Run: headless pygame with SDL's dummy video driver; simulated clock (each Clock.tick advances the game by its frame time, no real sleeping); random seed 0; keys injected as events and as key.get_pressed() state; no mouse input.
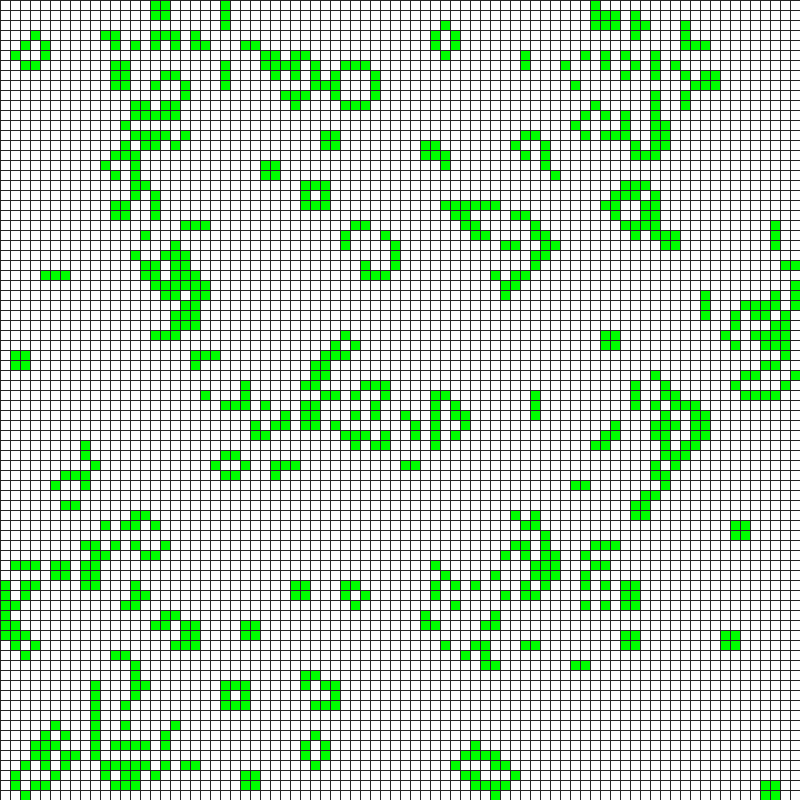
Frame 1 of 4 · flips 1–60 · no input
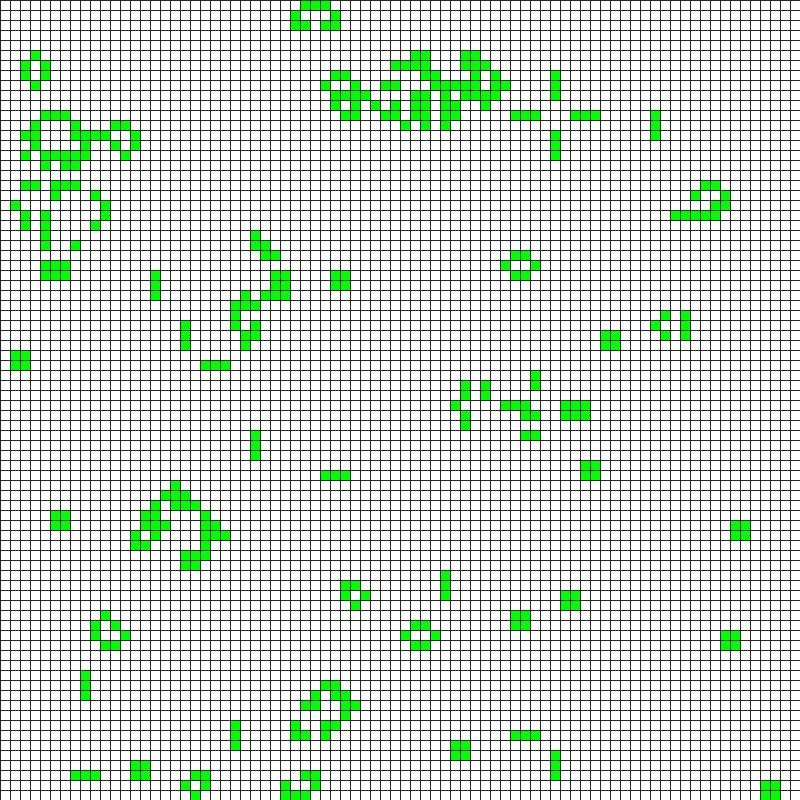
Frame 2 of 4 · flips 61–180 · tapped SPACE, RETURN · held RIGHT (→), D
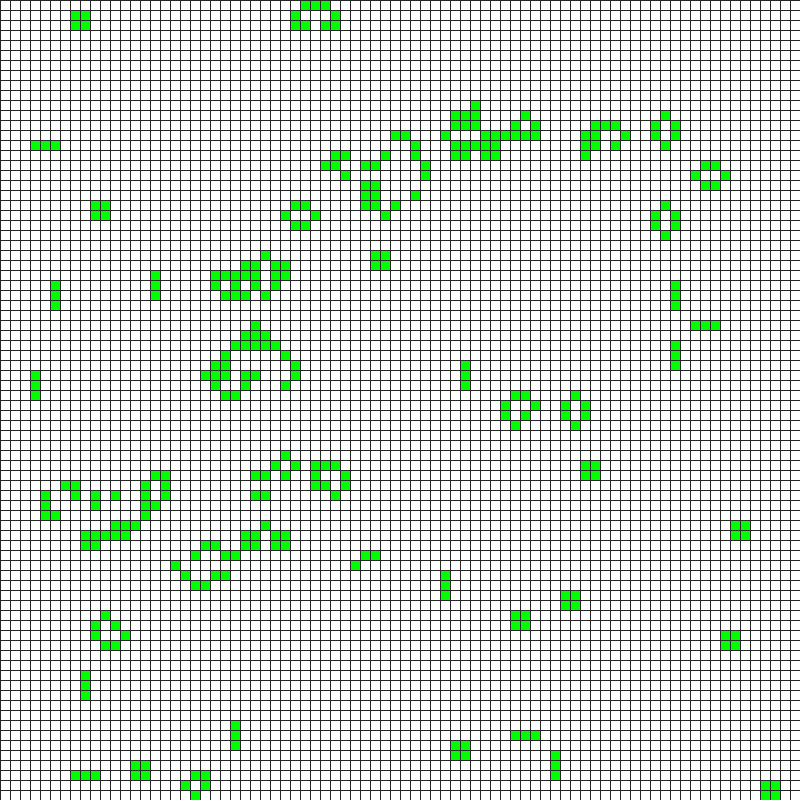
Frame 3 of 4 · flips 181–300 · held DOWN (↓), S
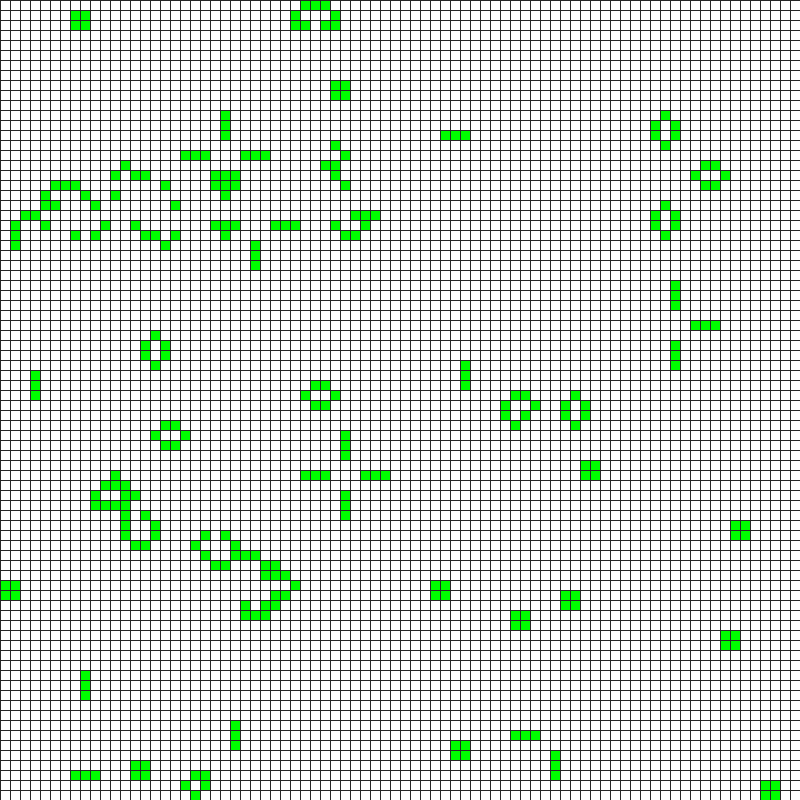
Frame 4 of 4 · flips 301–420 · held LEFT (←), A, UP (↑), W

The pygame program that drew these frames:

#!/usr/bin/python3
# -*- coding: UTF-8 -*-

# ref https://en.wikipedia.org/wiki/Conway's_Game_of_Life
#     http://trevorappleton.blogspot.com/2013/07/python-game-of-life.html
#  python gameoflife.py

import pygame, sys
from pygame.locals import *
import random


#Number of frames per second
FPS = 10

screen_width = 800
screen_height = 800
CellSize = 10
assert screen_width % CellSize == 0, "Window width must be a multiple of cell size"
assert screen_height % CellSize == 0, "Window height must be a multiple of cell size"
cell_width = screen_width // CellSize # number of cells wide
cell_height = screen_height // CellSize # Number of cells high

# set up the colours
BLACK = (0, 0, 0)
WHITE = (255, 255, 255)
DARKGRAY = (40, 40, 40)
GREEN = (0, 255, 0)

def drawGrid(surface):
    for x in range(0, screen_width, CellSize): # draw vertical lines
        pygame.draw.line(surface, DARKGRAY, (x,0),(x,screen_height))
    for y in range (0, screen_height, CellSize): # draw horizontal lines
        pygame.draw.line(surface, DARKGRAY, (0,y), (screen_width, y))

def blankGrid():
    gridDict = {}
    for y in range (cell_height):
        for x in range (cell_width):
            gridDict[x,y] = 0
    return gridDict

def initLife(life):
    for item in life:
        life[item] = random.randint(0,1)
    return life

def colourGrid(surface, item, life):
    x = item[0]
    y = item[1]
    y = y * CellSize # translates array into grid size
    x = x * CellSize # translates array into grid size
    if life[item] == 0:
        pygame.draw.rect(surface, WHITE, (x, y, CellSize, CellSize))
    if life[item] == 1:
        pygame.draw.rect(surface, GREEN, (x, y, CellSize, CellSize))
    return None

def showLife(surface, life):
    for cell in life:
        colourGrid(surface, cell, life)

def getNeighbours(item,life):
    neighbours = 0
    for x in range (-1,2): # -1, 0, 1
        for y in range (-1,2): # -1, 0, 1
            checkCell = (item[0]+x,item[1]+y)
            if checkCell[0] < cell_width  and checkCell[0] >=0: #boundary condition
                if checkCell [1] < cell_height and checkCell[1]>= 0: #boundary condition
                    if life[checkCell] == 1:
                        if x == 0 and y == 0: # self
                            pass
                        else:
                            neighbours += 1
    return neighbours

# rules
# 1. Any live cell with fewer than two live neighbours dies, as if by underpopulation.
# 2. Any live cell with two or three live neighbours lives on to the next generation.
# 3. Any live cell with more than three live neighbours dies, as if by overpopulation.
# 4. Any dead cell with exactly three live neighbours becomes a live cell, as if by reproduction.
def NextGeneration(life):
    newlife = {}
    for item in life:
        numberNeighbours = getNeighbours(item, life)
        if life[item] == 1:
            if numberNeighbours < 2: # kill under-population, case (1)
                newlife[item] = 0
            elif numberNeighbours > 3: #kill over-population, case (3)
                newlife[item] = 0
            else:
                newlife[item] = 1 # keep status quo (life), case (2)
        elif life[item] == 0:
            if numberNeighbours == 3: # cell reproduces, case (4)
                newlife[item] = 1
            else:
                newlife[item] = 0 # keep status quo (death)
    return newlife

def main():
    pygame.init()
    pygame.display.set_caption('game of life') 
    surface = pygame.display.set_mode((screen_width,screen_height)) 
    surface.fill(WHITE)
    fpsClock = pygame.time.Clock()
    
    life = blankGrid()
    initLife(life) # Assign random life

    #main game loop
    while True:
        for event in pygame.event.get():
            if event.type == QUIT:
                pygame.quit()
                sys.exit()
        # runs next iteration
        life = NextGeneration(life)
        # show life status
        showLife(surface, life)
        drawGrid(surface)
        pygame.display.update()
        fpsClock.tick(FPS)

if __name__ == '__main__':
    main()
